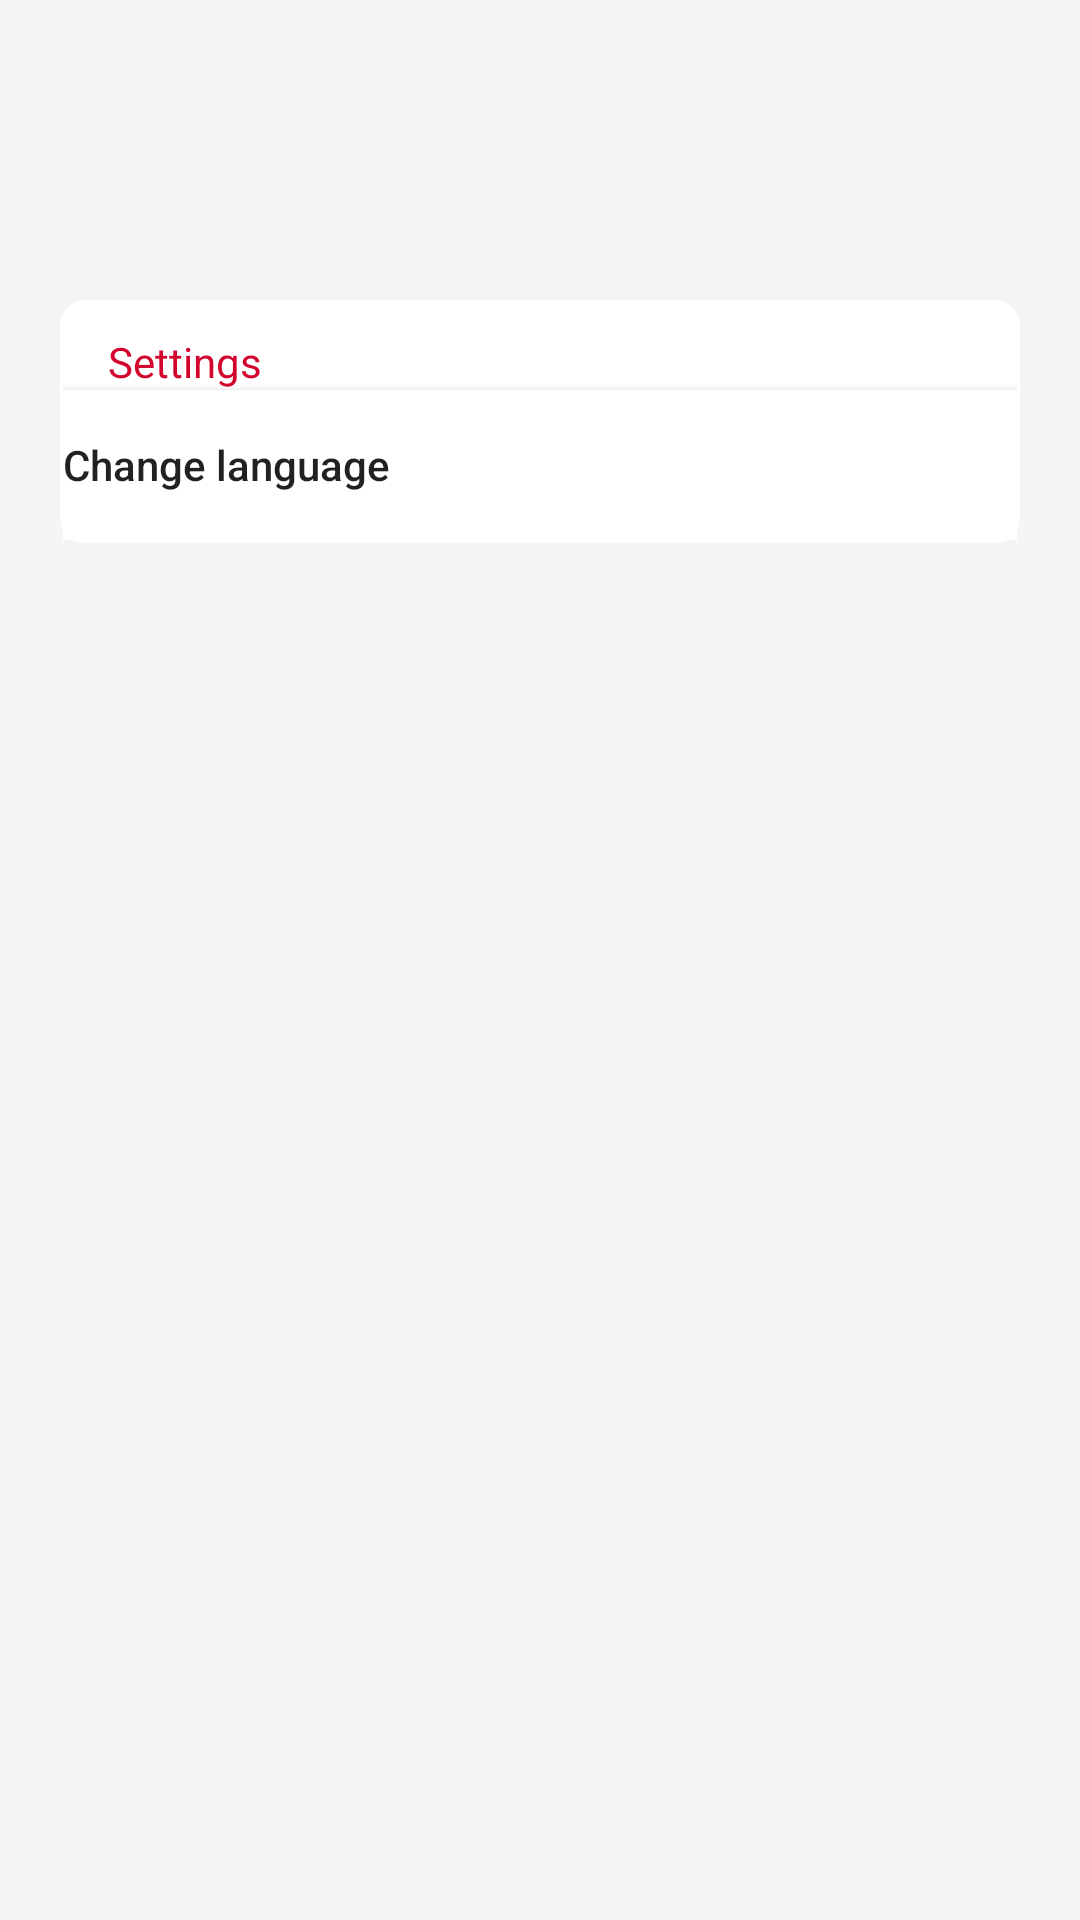

Reconstruct the res/layout file that produces this screen, plus the resources it refers to.
<!-- AndroidManifest.xml: application theme Theme.Adatest -->
<!-- res/layout/fragment_settings.xml -->
<?xml version="1.0" encoding="utf-8"?>
<LinearLayout xmlns:android="http://schemas.android.com/apk/res/android"
    xmlns:app="http://schemas.android.com/apk/res-auto"
    xmlns:tools="http://schemas.android.com/tools"
    android:layout_width="match_parent"
    android:layout_height="match_parent"
    tools:context=".AllFragments.SettingsFragment"
    android:orientation="vertical"
    android:layout_margin="10dp"
    android:background="#F5F5F5">

<LinearLayout
    android:background="@drawable/layout_bg"
    android:layout_marginTop="100dp"
    android:layout_marginLeft="20dp"
    android:layout_marginRight="20dp"
    android:layout_width="match_parent"
    android:layout_height="wrap_content"
    android:orientation="vertical">

    <TextView
        android:layout_width="wrap_content"
        android:layout_height="wrap_content"
        android:text="@string/settings_titel1"
        android:textColor="@color/Fine_red"
        android:layout_marginTop="10dp"
        android:layout_marginLeft="15dp"/>


    <androidx.appcompat.widget.AppCompatButton
        android:id="@+id/settings_sprak"
        android:layout_width="match_parent"
        android:layout_height="50dp"
        android:text="@string/settings_lang"
        android:background="@color/white"
        android:textAllCaps="false"
        android:textAlignment="textStart"
        android:drawableRight="@drawable/ic_baseline_keyboard_arrow_right_24"
        android:drawableTint="@color/Fine_red" />

</LinearLayout>

    <LinearLayout
        android:background="@color/white"
        android:layout_marginTop="20dp"
        android:layout_marginLeft="20dp"
        android:layout_marginRight="20dp"
        android:layout_width="match_parent"
        android:layout_height="wrap_content"
        android:orientation="vertical">


    </LinearLayout>

</LinearLayout>
<!-- resources referenced by this layout -->
<resources>
  <color name="Fine_red">#D2042D</color>
  <color name="white">#FFFFFFFF</color>
  <!-- drawable layout_bg (drawable) -->
  <?xml version="1.0" encoding="UTF-8"?>
  <shape xmlns:android="http://schemas.android.com/apk/res/android">
      <solid android:color="#ffffffff"/>
  
      <stroke android:width="3dp"
          android:color="#ffffffff"
          />
  
      <padding android:left="1dp"
          android:top="1dp"
          android:right="1dp"
          android:bottom="1dp"
          />
  
      <corners android:bottomRightRadius="7dp" android:bottomLeftRadius="7dp"
          android:topLeftRadius="7dp" android:topRightRadius="7dp"/>
  </shape>
  <string name="settings_lang">Change language</string>
  <string name="settings_titel1">Settings</string>
  <style name="Theme.Adatest" parent="Theme.MaterialComponents.DayNight.NoActionBar">
          
          <item name="colorPrimary">#D2042D</item>
          <item name="colorPrimaryVariant">@color/purple_700</item>
          <item name="colorOnPrimary">@color/white</item>
          
          <item name="colorSecondary">@color/teal_200</item>
          <item name="colorSecondaryVariant">@color/teal_700</item>
          <item name="colorOnSecondary">@color/black</item>
          
          <item name="android:statusBarColor" tools:targetApi="l">?attr/colorPrimaryVariant</item>
          
      </style>
  <color name="purple_700">#FF3700B3</color>
  <color name="teal_200">#FF03DAC5</color>
  <color name="teal_700">#FF018786</color>
  <color name="black">#FF000000</color>
</resources>
